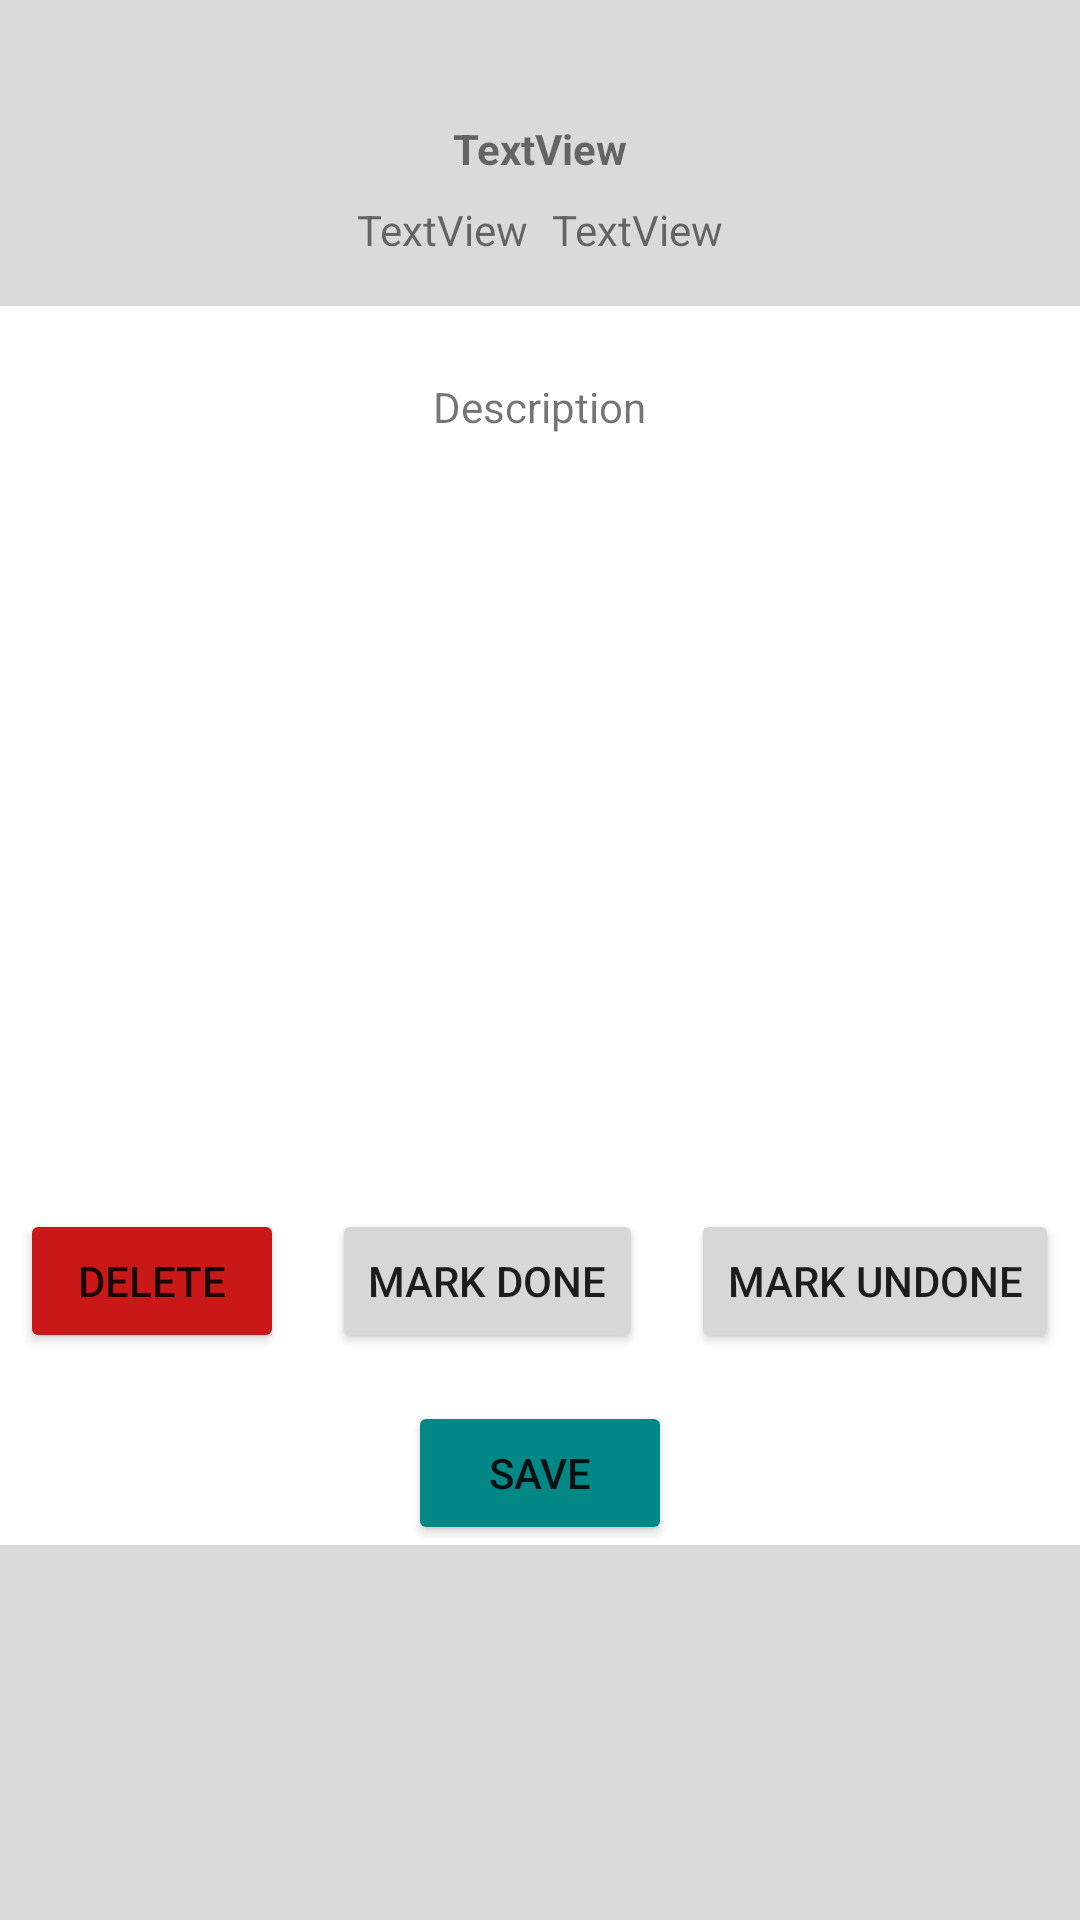

The Android layout XML behind this screen, and the referenced resources:
<!-- AndroidManifest.xml: application theme Theme.NeverSitUpToDo.NoActionBar -->
<!-- res/layout/fragment_task_view.xml -->
<?xml version="1.0" encoding="utf-8"?>
<LinearLayout xmlns:android="http://schemas.android.com/apk/res/android"
    xmlns:app="http://schemas.android.com/apk/res-auto"
    xmlns:tools="http://schemas.android.com/tools"
    android:layout_width="match_parent"
    android:layout_height="match_parent"
    android:layout_gravity="center"
    android:layout_weight="0"
    android:orientation="vertical"
    android:paddingTop="16dp"
    tools:context=".view.TaskViewFragment"
    android:background="@color/gray">

    <ImageView
        android:id="@+id/imageView"
        android:layout_width="match_parent"
        android:layout_height="wrap_content"
        android:src="@drawable/ic_baseline_apps_24"
        app:tint="@color/purple_500" />

    <TextView
        android:id="@+id/tv_task_title"
        android:layout_width="400dp"
        android:layout_height="wrap_content"
        android:layout_gravity="center"
        android:gravity="center"
        android:paddingTop="24dp"
        android:text="TextView"
        android:textStyle="bold" />

    <LinearLayout
        android:layout_width="match_parent"
        android:layout_height="wrap_content"
        android:gravity="center_horizontal"
        android:orientation="horizontal"
        android:paddingTop="8dp"
        android:paddingBottom="16dp">

        <TextView
            android:id="@+id/tv_show_task_date"
            android:layout_width="wrap_content"
            android:layout_height="wrap_content"
            android:layout_gravity="center"
            android:layout_marginEnd="4dp"
            android:text="TextView" />

        <TextView
            android:id="@+id/tv_show_task_time"
            android:layout_width="wrap_content"
            android:layout_height="wrap_content"
            android:layout_gravity="center"
            android:layout_marginLeft="4dp"
            android:text="TextView" />

    </LinearLayout>


    <LinearLayout
        android:layout_width="match_parent"
        android:layout_height="wrap_content"
        android:gravity="center"
        android:orientation="vertical"
        android:paddingTop="8dp"
        android:background="@color/white"
        >

        <TextView
            android:layout_width="wrap_content"
            android:layout_height="wrap_content"
            android:layout_gravity="center"
            android:text="Description"
            android:paddingTop="16dp"
            />

        <EditText
            android:id="@+id/edit_text_show_task"
            android:layout_width="match_parent"
            android:layout_height="250dp"
            android:layout_marginStart="8dp"
            android:layout_marginEnd="8dp"
            android:ems="10"
            android:gravity="start|top"
            android:inputType="textMultiLine"
            android:paddingTop="16dp"/>

        <LinearLayout
            android:layout_width="match_parent"
            android:layout_height="wrap_content"
            android:gravity="center_horizontal"
            android:orientation="horizontal"
            android:paddingTop="8dp"
            android:paddingBottom="16dp">

            <Button
                android:id="@+id/button_delete"
                android:layout_width="wrap_content"
                android:layout_height="wrap_content"

                android:backgroundTint="@color/red"
                android:text="DELETE" />

            <Button

                android:id="@+id/button_mark_done"
                android:layout_width="wrap_content"
                android:layout_height="wrap_content"
                android:layout_marginLeft="16dp"
                android:text="Mark Done" />

            <Button

                android:id="@+id/button_mark_undone"
                android:layout_width="wrap_content"
                android:layout_height="wrap_content"
                android:layout_marginLeft="16dp"
                android:text="Mark Undone" />

        </LinearLayout>

        <Button

            android:id="@+id/button_save_task"
            android:layout_width="wrap_content"
            android:layout_height="wrap_content"
            android:layout_gravity="center"
            android:layout_weight="1"
            android:backgroundTint="@color/teal_700"
            android:text="Save" />

    </LinearLayout>

</LinearLayout>
<!-- resources referenced by this layout -->
<resources>
  <color name="gray">#DADADA</color>
  <color name="purple_500">#FF6200EE</color>
  <color name="red">#CA1818</color>
  <color name="teal_700">#FF018786</color>
  <color name="white">#FFFFFFFF</color>
  <style name="Theme.NeverSitUpToDo.NoActionBar" parent="Theme.NeverSitUpToDo">
          <item name="windowActionBar">false</item>
          <item name="windowNoTitle">true</item>
          <item name="drawerArrowStyle">@style/DrawerArrowStyle</item>
          <item name="colorControlNormal">@android:color/white</item>
      </style>
  <style name="Theme.NeverSitUpToDo" parent="Theme.MaterialComponents.DayNight.DarkActionBar">
          
          <item name="colorPrimary">@color/purple_500</item>
          <item name="colorPrimaryVariant">@color/purple_700</item>
          <item name="colorOnPrimary">@color/white</item>
          
          <item name="colorSecondary">@color/teal_200</item>
          <item name="colorSecondaryVariant">@color/teal_700</item>
          <item name="colorOnSecondary">@color/black</item>
          
          <item name="android:statusBarColor" tools:targetApi="l">?attr/colorPrimaryVariant</item>
          
      </style>
  <style name="DrawerArrowStyle" parent="@style/Widget.AppCompat.DrawerArrowToggle">
          <item name="spinBars">true</item>
          <item name="color">@android:color/white</item>
      </style>
  <color name="purple_700">#FF3700B3</color>
  <color name="teal_200">#FF03DAC5</color>
  <color name="black">#FF000000</color>
</resources>
